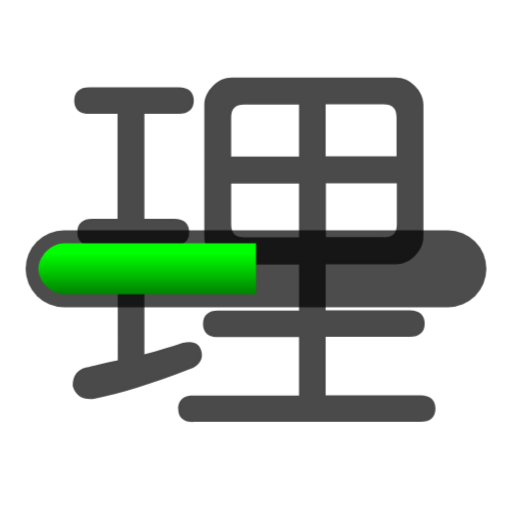
t = 0.00 s
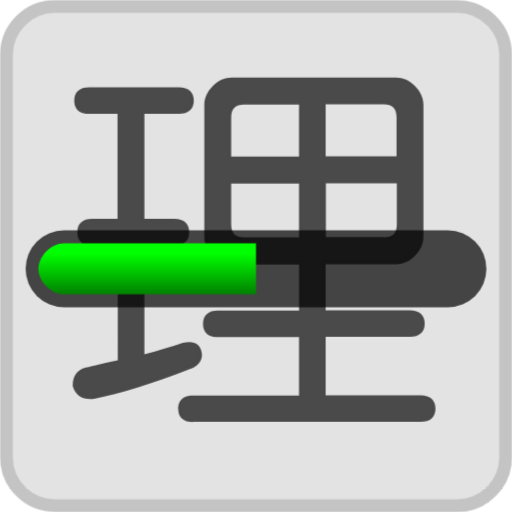
t = 0.20 s
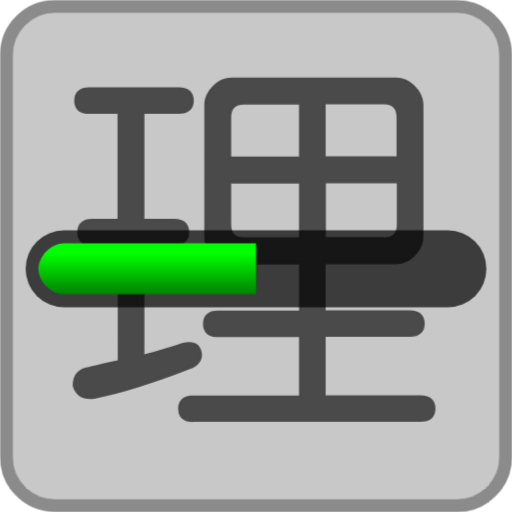
t = 0.40 s
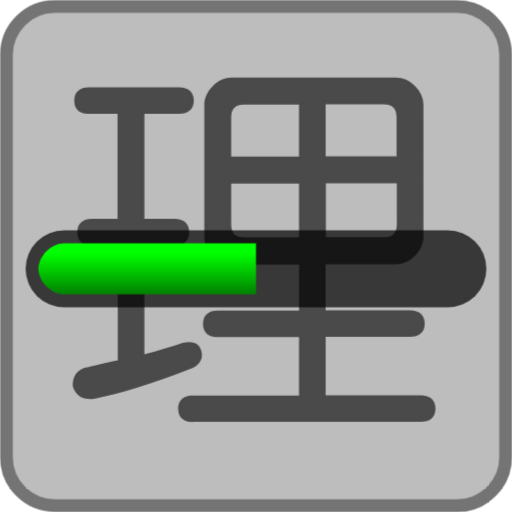
t = 0.60 s

The animated SVG that drew these frames (rendered in a browser with its animation timeline set to each time). Animation: 1 CSS @keyframes rule; one cycle of 0.80 s, repeats indefinitely.

<svg xmlns="http://www.w3.org/2000/svg" viewBox="0 0 200 200"
  width="200px" height="200px">
  <style>
    .throbbing {
      animation: throbbing 0.8s alternate infinite;
      opacity: 0;
    }
    @keyframes throbbing {
      to { opacity: 0.8 }
    }
  </style>
  <path fill="darkgrey" stroke="#4A4A4B" stroke-width="5" class="throbbing" d="M178.5 197.5h-157c-10.5 0-19-8.5-19-19v-157c0-10.5 8.5-19 19-19h157c10.5 0 19 8.5 19 19v157c0 10.5-8.5 19-19 19z"/>
  <g fill="#4A4A4B">
    <path d="M75.4 164.9c-3.8 0-5.8-1.9-5.8-5.2 0-2 .8-5.2 5.8-5.2h41.4v-22.8H85.1c-5.1 0-5.8-3.3-5.8-5.2 0-3.4 2.1-5.2 5.8-5.2h31.7v-18H90.5c-2.7 0-5.2-1.1-7.4-3.3-2.2-2.2-3.3-4.7-3.3-7.4V41c0-2.7 1.1-5.2 3.3-7.4s4.7-3.3 7.4-3.3h64.2c2.7 0 5.2 1.1 7.4 3.3 2.2 2.2 3.3 4.7 3.3 7.4v51.5c0 2.7-1.1 5.2-3.3 7.4-2.2 2.2-4.7 3.3-7.4 3.3h-27.5v18h32.9c3.8 0 5.8 1.9 5.8 5.2s-2.1 5.2-5.8 5.2h-32.9v22.8h37.1c3.8 0 5.8 1.9 5.8 5.2 0 3.4-2.1 5.2-5.8 5.2H75.4zm74.5-72.2c3.5 0 5.1-1.6 5.1-5.1v-16h-27.7v21h22.6zm-59.6-5.1c0 3.5 1.6 5.1 5.1 5.1h21.4v-21H90.3v15.9zm64.6-26.4V45.8c0-3.5-1.6-5.1-5.1-5.1h-22.6v20.4h27.7zm-38.1 0V40.8H95.4c-3.5 0-5.1 1.6-5.1 5.1v15.3h26.5zm-81.4 94.7c-3.7 0-6.1-1.8-7-5.1v-.2c0-3.7 1.7-6.1 5-7 3.2-.8 7.4-1.8 12.6-2.9V95.9H36c-5.1 0-5.8-3.3-5.8-5.2 0-3.4 2.1-5.2 5.8-5.2h9.9v-41H34.8c-5.1 0-5.8-3.3-5.8-5.2 0-3.4 2.1-5.2 5.8-5.2h35.1c3.8 0 5.8 1.9 5.8 5.2s-2.1 5.2-5.8 5.2H56.4v41h11.7c3.8 0 5.8 1.9 5.8 5.2s-2.1 5.2-5.8 5.2H56.4v42.5c5.5-1.5 10.5-3 15-4.5h.1c.9-.2 1.7-.3 2.4-.3 2.8 0 4.5 1.5 4.9 4.2.3 2-.2 4.8-4.9 6.5-14.5 5.6-27 9.5-37.1 11.5-.5.1-1 .1-1.4.1z"/>
    <path d="M69.9 34.9c3.2 0 4.8 1.4 4.8 4.2 0 2.8-1.6 4.2-4.8 4.2H55.4v43h12.7c3.2 0 4.8 1.4 4.8 4.2 0 2.8-1.6 4.2-4.8 4.2H55.4v44.8c6.1-1.6 11.5-3.2 16.3-4.8 3.6-.8 5.6.2 6.1 3 .4 2.4-1 4.2-4.2 5.4-14.5 5.7-26.8 9.5-36.9 11.5-4 .4-6.5-1-7.3-4.2 0-3.2 1.4-5.2 4.2-6.1 3.2-.8 7.7-1.8 13.3-3V94.9H36c-3.2 0-4.8-1.4-4.8-4.2 0-2.8 1.6-4.2 4.8-4.2h10.9v-43H34.8c-3.2 0-4.8-1.4-4.8-4.2 0-2.8 1.6-4.2 4.8-4.2h35.1zm84.8-3.6c2.4 0 4.6 1 6.7 3 2 2 3 4.2 3 6.7v51.5c0 2.4-1 4.6-3 6.7-2 2-4.2 3-6.7 3h-28.5v20h33.9c3.2 0 4.8 1.4 4.8 4.2 0 2.8-1.6 4.2-4.8 4.2h-33.9v24.8h38.1c3.2 0 4.8 1.4 4.8 4.2 0 2.8-1.6 4.2-4.8 4.2h-89c-3.2 0-4.8-1.4-4.8-4.2 0-2.8 1.6-4.2 4.8-4.2h42.4v-24.8H85.1c-3.2 0-4.8-1.4-4.8-4.2 0-2.8 1.6-4.2 4.8-4.2h32.7v-20H90.5c-2.4 0-4.6-1-6.7-3-2-2-3-4.2-3-6.7V41c0-2.4 1-4.6 3-6.7 2-2 4.2-3 6.7-3h64.2zM89.3 45.8v16.3h28.5V39.8H95.4c-4.1 0-6.1 2-6.1 6zm0 41.8c0 4 2 6.1 6.1 6.1h22.4v-23H89.3v16.9zm36.9-25.4h29.7V45.8c0-4-2-6.1-6.1-6.1h-23.6v22.5zm0 31.5h23.6c4 0 6.1-2 6.1-6.1v-17h-29.7v23.1z"/>
  </g>
  <defs>
    <linearGradient id="grad" x2="0%" y2="100%">
      <stop stop-color="lime" offset="0.2" />
      <stop stop-color="green" offset="1" />
    </linearGradient>
  </defs>
  <g transform="translate(0 90)">
    <rect x="10" width="180" height="30" rx="15" ry="15" fill-opacity="0.7"/>
    <path fill="url(#grad) lime" d="M25 5h75v20h-75c-5 0-10-5-10-10c0-5 5-10 10-10z" />
  </g>
</svg>
